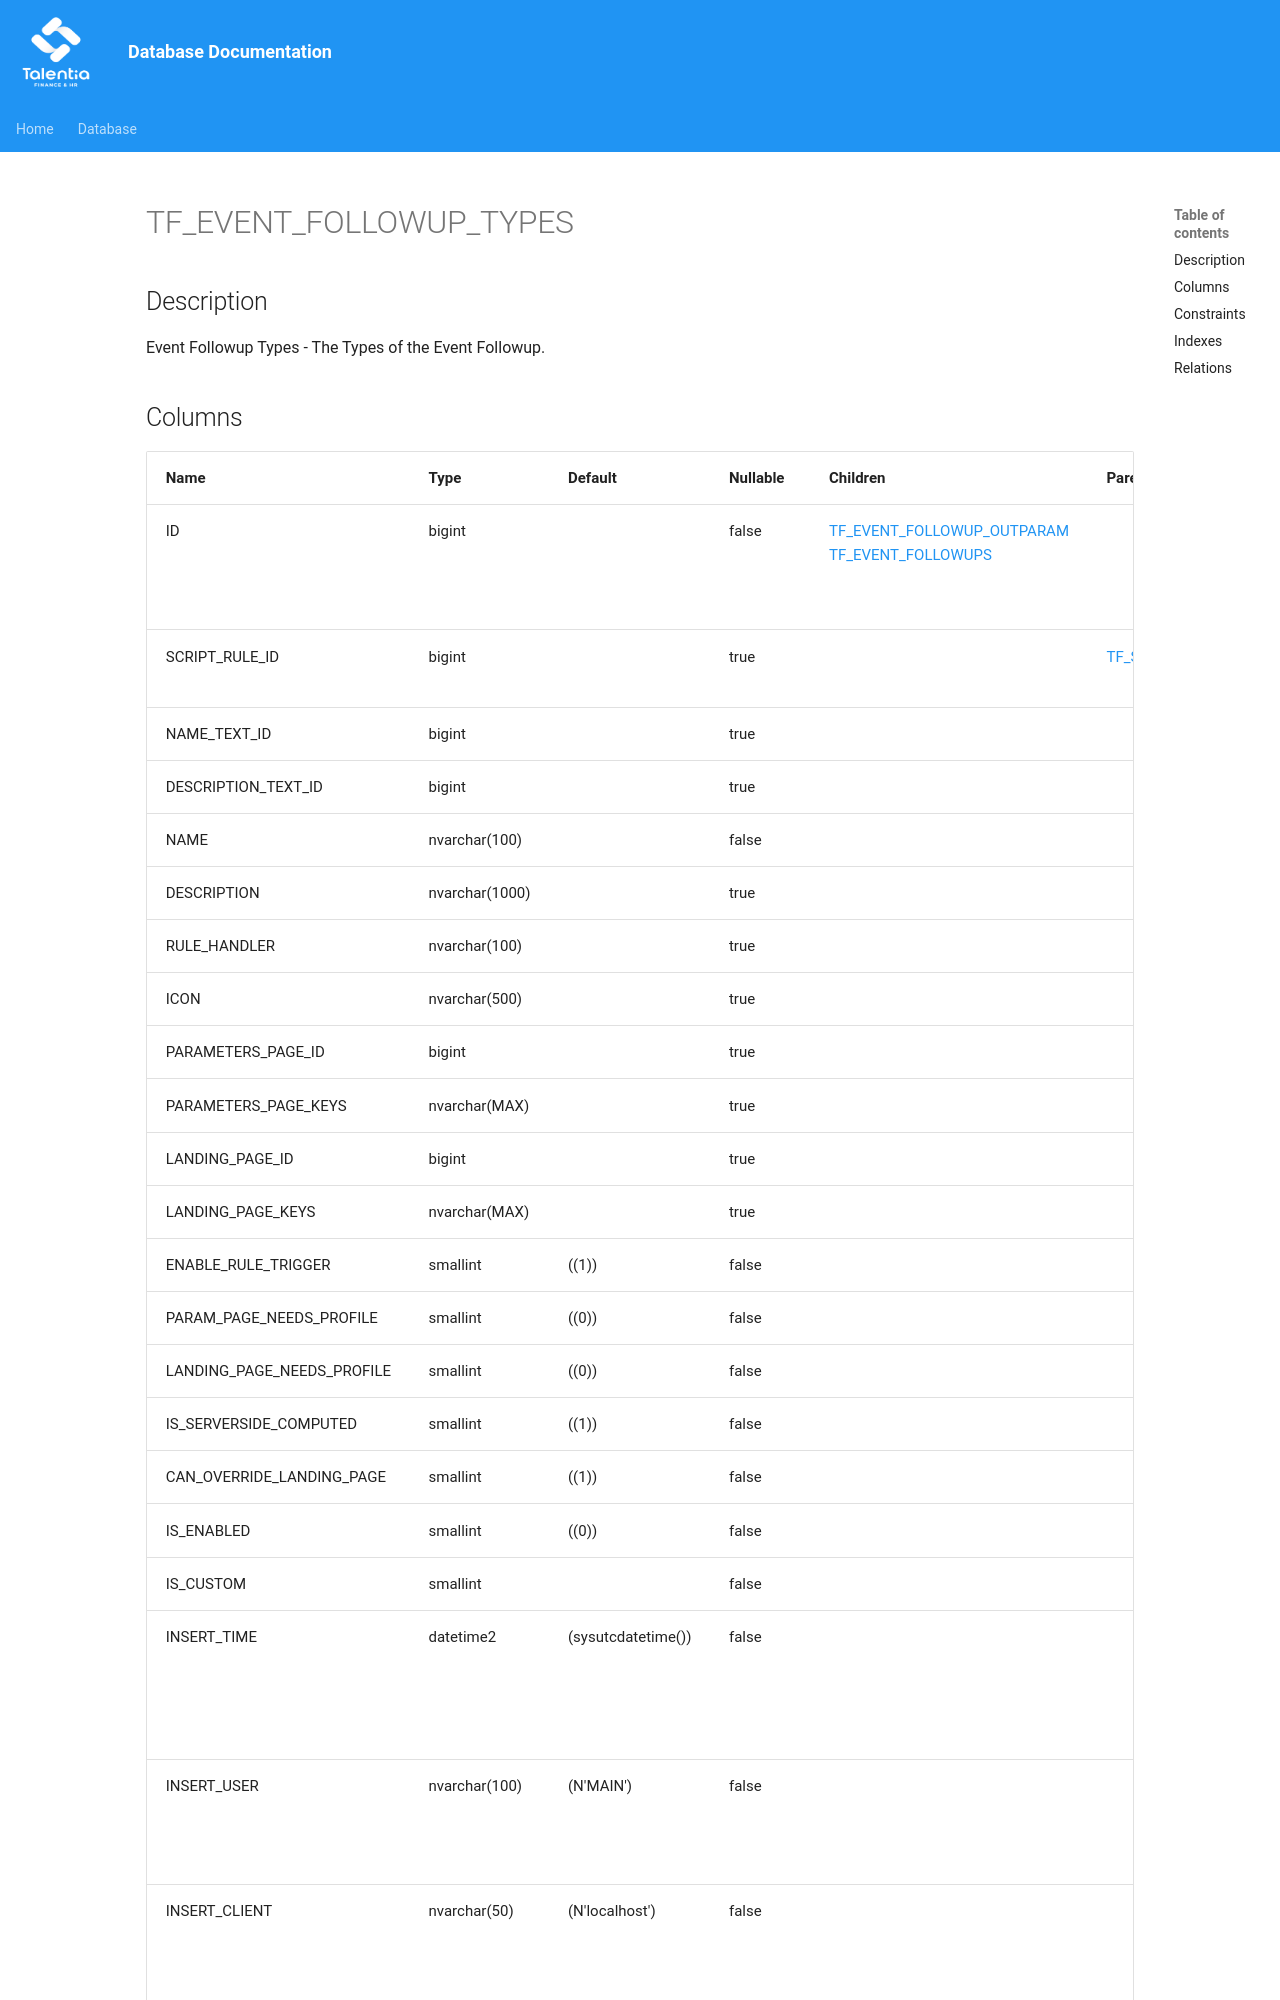

repository: giovanniporcelli/documentazione-db · page: schema/TF_EVENT_FOLLOWUP_TYPES/index.html · generator: mkdocs

# TF_EVENT_FOLLOWUP_TYPES

## Description

Event Followup Types - The Types of the Event Followup.  


## Columns

| Name | Type | Default | Nullable | Children | Parents | Comment |
| ---- | ---- | ------- | -------- | -------- | ------- | ------- |
| ID | bigint |  | false | [TF_EVENT_FOLLOWUP_OUTPARAM](TF_EVENT_FOLLOWUP_OUTPARAM.md) [TF_EVENT_FOLLOWUPS](TF_EVENT_FOLLOWUPS.md) |  | Indicates the unique identifier |
| SCRIPT_RULE_ID | bigint |  | true |  | [TF_SCRIPTRULE_CATALOG](TF_SCRIPTRULE_CATALOG.md) | The Rule Identifier. |
| NAME_TEXT_ID | bigint |  | true |  |  |  |
| DESCRIPTION_TEXT_ID | bigint |  | true |  |  |  |
| NAME | nvarchar(100) |  | false |  |  |  |
| DESCRIPTION | nvarchar(1000) |  | true |  |  |  |
| RULE_HANDLER | nvarchar(100) |  | true |  |  | Handler |
| ICON | nvarchar(500) |  | true |  |  |  |
| PARAMETERS_PAGE_ID | bigint |  | true |  |  |  |
| PARAMETERS_PAGE_KEYS | nvarchar(MAX) |  | true |  |  |  |
| LANDING_PAGE_ID | bigint |  | true |  |  |  |
| LANDING_PAGE_KEYS
